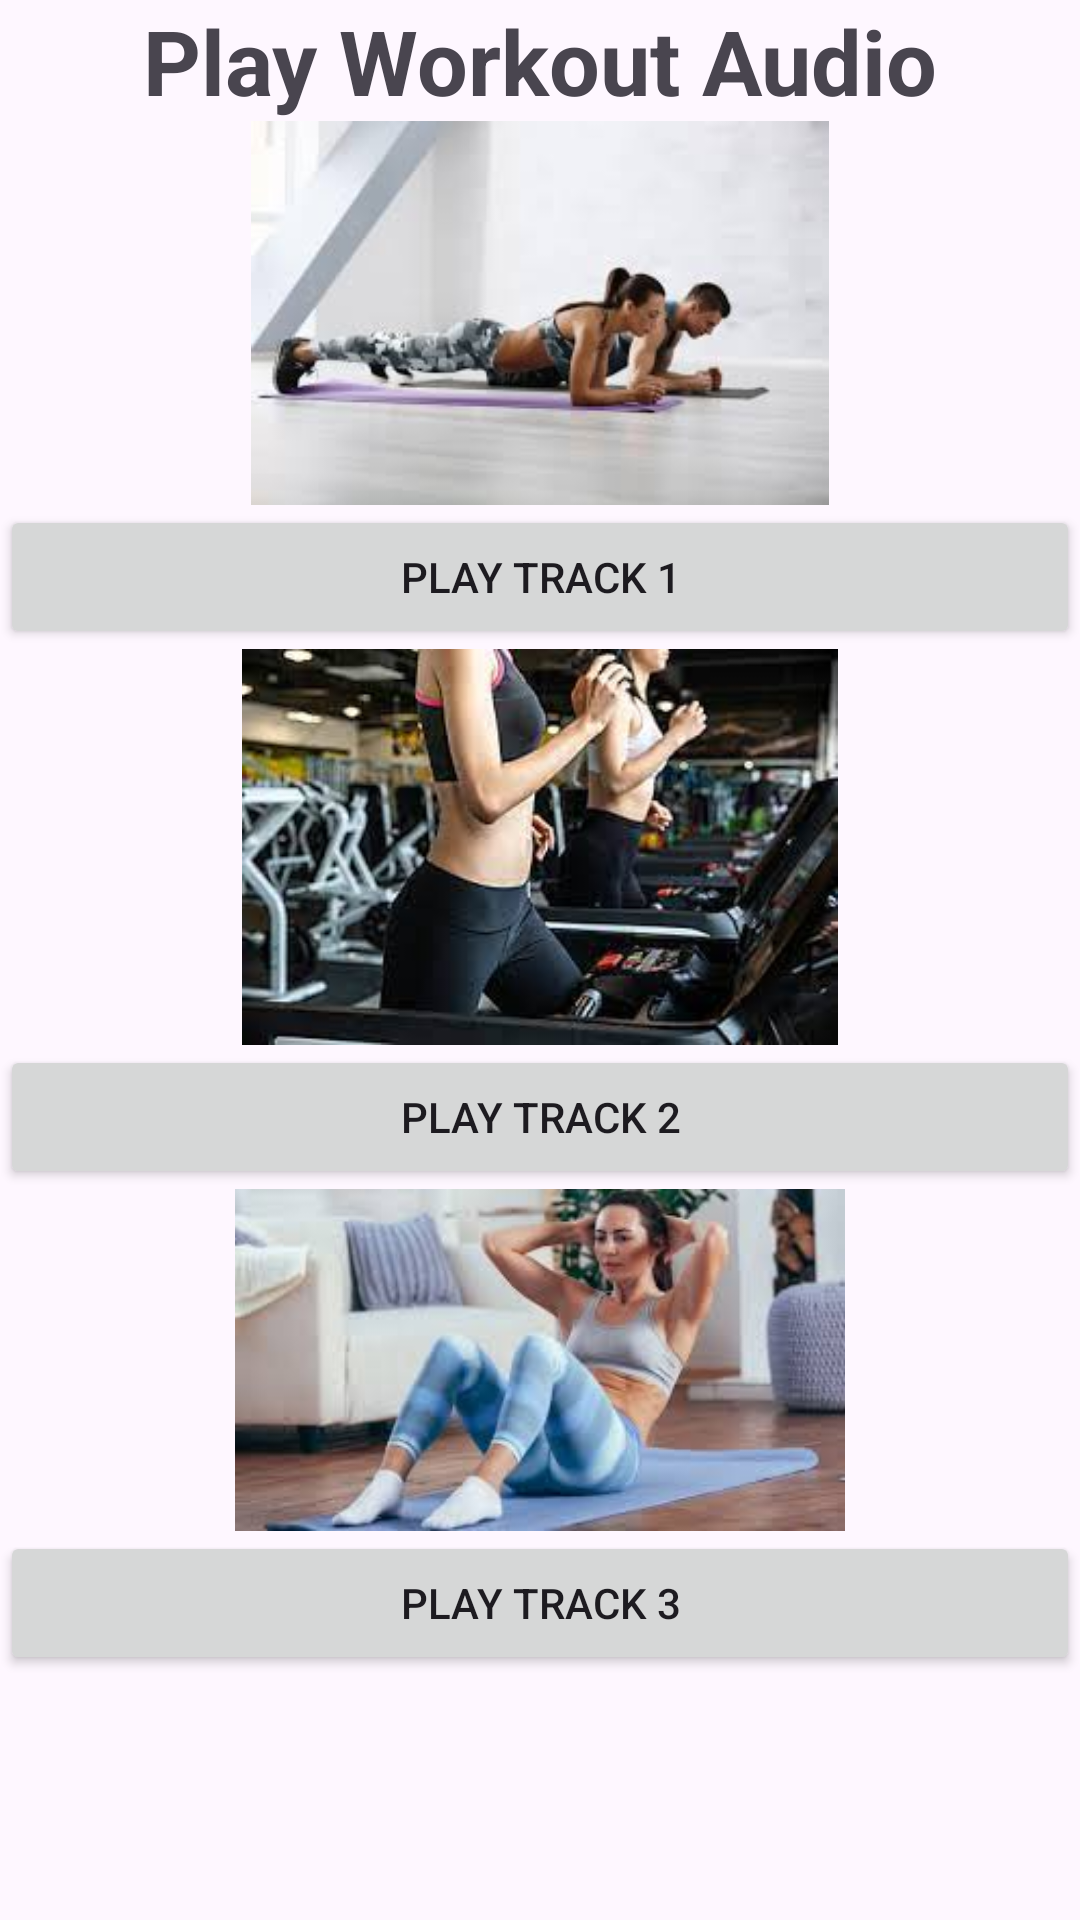

This screen was rendered from an Android layout file. Write that file and the resources it references.
<!-- AndroidManifest.xml: application theme Theme.FitnessTrackerMobileApp -->
<!-- res/layout/activity_workout_audio.xml -->
<LinearLayout
    xmlns:android="http://schemas.android.com/apk/res/android"
    xmlns:app="http://schemas.android.com/apk/res-auto"
    android:layout_width="match_parent"
    android:layout_height="match_parent"
    android:orientation="vertical">

    <TextView
        android:id="@+id/textView"
        android:layout_width="match_parent"
        android:layout_height="wrap_content"
        android:text="@string/btnAudio"
        android:textAlignment="center"
        android:textSize="@dimen/running_size"
        android:textStyle="bold" />

    <ImageView
        android:id="@+id/imageView1"
        android:layout_width="match_parent"
        android:layout_height="128dp"
        android:contentDescription="@string/btnAudio"
        app:srcCompat="@drawable/music1" />

    <Button
        android:id="@+id/track1Button"
        android:layout_width="match_parent"
        android:layout_height="wrap_content"
        android:text="@string/txtTrack1" />

    <ImageView
        android:id="@+id/imageView2"
        android:layout_width="match_parent"
        android:layout_height="132dp"
        android:contentDescription="@string/txtAudio"
        app:srcCompat="@drawable/music2" />

    <Button
        android:id="@+id/track2Button"
        android:layout_width="match_parent"
        android:layout_height="wrap_content"
        android:text="@string/txtTrack2" />

    <ImageView
        android:id="@+id/imageView4"
        android:layout_width="match_parent"
        android:layout_height="114dp"
        android:contentDescription="@string/txtAudio"
        app:srcCompat="@drawable/music3" />

    <Button
        android:id="@+id/track3Button"
        android:layout_width="match_parent"
        android:layout_height="wrap_content"
        android:text="@string/txtTrack3" />

</LinearLayout>
<!-- resources referenced by this layout -->
<resources>
  <dimen name="running_size">30sp</dimen>
  <!-- drawable music1: jpg bitmap (drawable, 5625 bytes) -->
  <!-- drawable music2: jpeg bitmap (drawable, 10685 bytes) -->
  <!-- drawable music3: jpeg bitmap (drawable, 7816 bytes) -->
  <string name="btnAudio">Play Workout Audio</string>
  <string name="txtAudio">"Play Audio "</string>
  <string name="txtTrack1">Play Track 1</string>
  <string name="txtTrack2">Play Track 2</string>
  <string name="txtTrack3">Play Track 3</string>
  <style name="Theme.FitnessTrackerMobileApp" parent="Base.Theme.FitnessTrackerMobileApp" />
  <style name="Base.Theme.FitnessTrackerMobileApp" parent="Theme.Material3.DayNight.NoActionBar">
          
          
      </style>
</resources>
